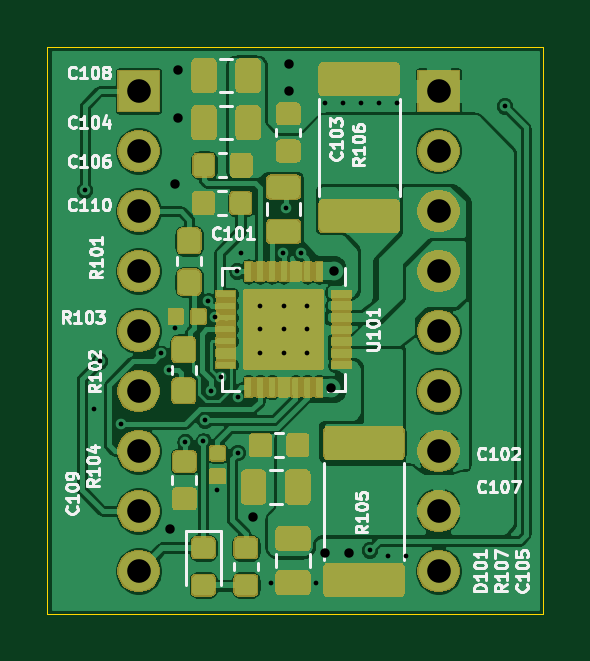
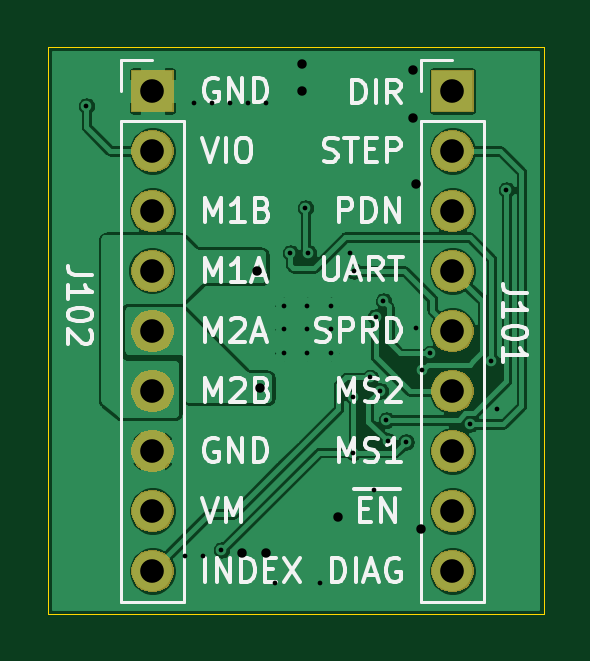
Circuit board: 11 layer files. Board 21.0 x 24.0 mm.
- bottom_copper: 3D_Printer_Stepper_TMC2209-B_Cu.gbr (85929 bytes)
- bottom_mask: 3D_Printer_Stepper_TMC2209-B_Mask.gbr (15255 bytes)
- paste: 3D_Printer_Stepper_TMC2209-B_Paste.gbr (508 bytes)
- bottom_silk: 3D_Printer_Stepper_TMC2209-B_SilkS.gbr (16066 bytes)
- outline: 3D_Printer_Stepper_TMC2209-Edge_Cuts.gbr (883 bytes)
- top_copper: 3D_Printer_Stepper_TMC2209-F_Cu.gbr (246124 bytes)
- top_mask: 3D_Printer_Stepper_TMC2209-F_Mask.gbr (70710 bytes)
- paste: 3D_Printer_Stepper_TMC2209-F_Paste.gbr (125476 bytes)
- top_silk: 3D_Printer_Stepper_TMC2209-F_SilkS.gbr (27365 bytes)
- drill: 3D_Printer_Stepper_TMC2209-NPTH.drl (271 bytes)
- drill: 3D_Printer_Stepper_TMC2209-PTH.drl (1209 bytes)

=== bottom_copper: 3D_Printer_Stepper_TMC2209-B_Cu.gbr (85929 bytes, source omitted) ===
=== bottom_mask: 3D_Printer_Stepper_TMC2209-B_Mask.gbr (15255 bytes, source omitted) ===
=== paste: 3D_Printer_Stepper_TMC2209-B_Paste.gbr ===
G04 #@! TF.GenerationSoftware,KiCad,Pcbnew,(5.1.5)-3*
G04 #@! TF.CreationDate,2020-05-13T09:52:28+02:00*
G04 #@! TF.ProjectId,3D_Printer_Stepper_TMC2209,33445f50-7269-46e7-9465-725f53746570,rev?*
G04 #@! TF.SameCoordinates,Original*
G04 #@! TF.FileFunction,Paste,Bot*
G04 #@! TF.FilePolarity,Positive*
%FSLAX46Y46*%
G04 Gerber Fmt 4.6, Leading zero omitted, Abs format (unit mm)*
G04 Created by KiCad (PCBNEW (5.1.5)-3) date 2020-05-13 09:52:28*
%MOMM*%
%LPD*%
G04 APERTURE LIST*
G04 APERTURE END LIST*
M02*

=== bottom_silk: 3D_Printer_Stepper_TMC2209-B_SilkS.gbr (16066 bytes, source omitted) ===
=== outline: 3D_Printer_Stepper_TMC2209-Edge_Cuts.gbr ===
G04 #@! TF.GenerationSoftware,KiCad,Pcbnew,(5.1.5)-3*
G04 #@! TF.CreationDate,2020-05-13T09:52:28+02:00*
G04 #@! TF.ProjectId,3D_Printer_Stepper_TMC2209,33445f50-7269-46e7-9465-725f53746570,rev?*
G04 #@! TF.SameCoordinates,Original*
G04 #@! TF.FileFunction,Profile,NP*
%FSLAX46Y46*%
G04 Gerber Fmt 4.6, Leading zero omitted, Abs format (unit mm)*
G04 Created by KiCad (PCBNEW (5.1.5)-3) date 2020-05-13 09:52:28*
%MOMM*%
%LPD*%
G04 APERTURE LIST*
%ADD10C,0.050000*%
G04 APERTURE END LIST*
D10*
X40000000Y-21000000D02*
X38000000Y-21000000D01*
X38000000Y-45000000D02*
X40000000Y-45000000D01*
X19000000Y-45000000D02*
X21000000Y-45000000D01*
X19000000Y-21000000D02*
X21000000Y-21000000D01*
X19000000Y-45000000D02*
X19000000Y-21000000D01*
X38000000Y-45000000D02*
X21000000Y-45000000D01*
X40000000Y-21000000D02*
X40000000Y-45000000D01*
X21000000Y-21000000D02*
X38000000Y-21000000D01*
M02*

=== top_copper: 3D_Printer_Stepper_TMC2209-F_Cu.gbr (246124 bytes, source omitted) ===
=== top_mask: 3D_Printer_Stepper_TMC2209-F_Mask.gbr (70710 bytes, source omitted) ===
=== paste: 3D_Printer_Stepper_TMC2209-F_Paste.gbr (125476 bytes, source omitted) ===
=== top_silk: 3D_Printer_Stepper_TMC2209-F_SilkS.gbr (27365 bytes, source omitted) ===
=== drill: 3D_Printer_Stepper_TMC2209-NPTH.drl ===
M48
; DRILL file {KiCad (5.1.5)-3} date 13.05.2020 09:52:36
; FORMAT={-:-/ absolute / inch / decimal}
; #@! TF.CreationDate,2020-05-13T09:52:36+02:00
; #@! TF.GenerationSoftware,Kicad,Pcbnew,(5.1.5)-3
; #@! TF.FileFunction,NonPlated,1,2,NPTH
FMAT,2
INCH
%
G90
G05
T0
M30

=== drill: 3D_Printer_Stepper_TMC2209-PTH.drl ===
M48
; DRILL file {KiCad (5.1.5)-3} date 13.05.2020 09:52:36
; FORMAT={-:-/ absolute / inch / decimal}
; #@! TF.CreationDate,2020-05-13T09:52:36+02:00
; #@! TF.GenerationSoftware,Kicad,Pcbnew,(5.1.5)-3
; #@! TF.FileFunction,Plated,1,2,PTH
FMAT,2
INCH
T1C0.0079
T2C0.0157
T3C0.0394
%
G90
G05
T1
X0.81Y-1.065
X0.825Y-1.43
X0.835Y-1.35
X0.87Y-1.455
X0.9376Y-1.3374
X0.95Y-1.365
X0.96Y-1.295
X0.9775Y-1.485
X1.0079Y-1.4835
X1.01Y-1.4485
X1.015Y-1.25
X1.02Y-1.4
X1.028Y-1.2766
X1.03Y-1.565
X1.0375Y-1.3775
X1.0641Y-1.2
X1.065Y-1.41
X1.065Y-1.5027
X1.07Y-1.17
X1.12Y-1.72
X1.14Y-1.1699
X1.145Y-1.095
X1.17Y-1.17
X1.195Y-1.72
X1.21Y-0.92
X1.24Y-0.92
X1.27Y-0.92
X1.285Y-1.665
X1.3Y-0.92
X1.315Y-1.675
X1.33Y-0.92
X1.345Y-1.675
X1.51Y-0.925
X1.1024Y-1.2579
X1.1024Y-1.2972
X1.1024Y-1.3366
X1.1417Y-1.2579
X1.1417Y-1.2972
X1.1417Y-1.3366
X1.1811Y-1.2579
X1.1811Y-1.2972
X1.1811Y-1.3366
T2
X0.9525Y-1.63
X0.96Y-1.055
X0.965Y-0.865
X0.965Y-0.945
X1.09Y-1.61
X1.15Y-0.855
X1.15Y-0.9
X1.21Y-1.67
X1.22Y-1.395
X1.225Y-1.2
X1.25Y-1.67
T3
X1.4Y-0.9
X1.4Y-1.0
X1.4Y-1.1
X1.4Y-1.2
X1.4Y-1.3
X1.4Y-1.4
X1.4Y-1.5
X1.4Y-1.6
X1.4Y-1.7
X0.9Y-0.9
X0.9Y-1.0
X0.9Y-1.1
X0.9Y-1.2
X0.9Y-1.3
X0.9Y-1.4
X0.9Y-1.5
X0.9Y-1.6
X0.9Y-1.7
T0
M30

